Run: headless pygame with SDL's dummy video driver; simulated clock (each Clock.tick advances the game by its frame time, no real sleeping); random seed 0; keys injected as events and as key.get_pressed() state; mouse plan: one left click at the window centre at the start of phase 2, then a move to the lower-right quarter at the start of phase 3.
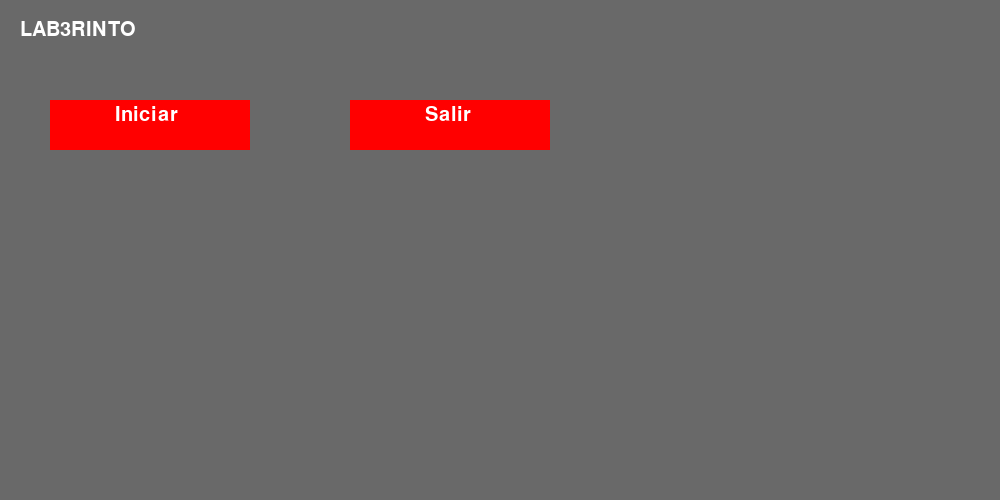
Frame 1 of 4 · flips 1–60 · no input
Frame 2 of 4 · flips 61–180 · clicked the window centre · tapped SPACE, RETURN · held RIGHT (→), D · screen unchanged from frame 1, image omitted
Frame 3 of 4 · flips 181–300 · moved the mouse to the lower-right quarter · held DOWN (↓), S · screen unchanged from frame 2, image omitted
Frame 4 of 4 · flips 301–420 · held LEFT (←), A, UP (↑), W · screen unchanged from frame 3, image omitted

The pygame program that drew these frames:

import pygame, sys
from pygame.locals import *

mainClock = pygame.time.Clock()

pygame.init()
pygame.display.set_caption('Lab 3 UI')
screen = pygame.display.set_mode((1000,500),0,32)

font = pygame.font.SysFont("Arial", 30)

def main_menu():
    while True:

        screen.fill(pygame.Color("dimgray")) #color de fondo
        textobj = font.render('LAB3RINTO', 1, (255, 255, 255))  #titulo del juego
        textrect = textobj.get_rect() 
        textrect.topleft = (20, 20) #posicion x,y del juego
        screen.blit(textobj, textrect) 

        mx, my = pygame.mouse.get_pos()

        button_1 = pygame.Rect(50, 100, 200, 50) 
        button_2 = pygame.Rect(350, 100, 200, 50)
        if button_1.collidepoint((mx, my)):
          if click:
            gotogame()
        if button_2.collidepoint((mx, my)):
          if click:
            exit()

        pygame.draw.rect(screen, (255, 0, 0), button_1)
        pygame.draw.rect(screen, (255, 0, 0), button_2)

        textobj = font.render('Iniciar', 1, (255, 255, 255))  #titulo del juego
        textrect = textobj.get_rect() 
        textrect.topleft = (115, 105) #posicion x,y del juego
        screen.blit(textobj, textrect)

        textobj = font.render('Salir', 1, (255, 255, 255))  #titulo del juego
        textrect = textobj.get_rect() 
        textrect.topleft = (425, 105) #posicion x,y del juego
        screen.blit(textobj, textrect) 

        click = False
        for event in pygame.event.get():
          if event.type == QUIT:
            pygame.quit()
            sys.exit()
          if event.type == KEYDOWN:
            if event.key == K_ESCAPE:
              pygame.quit()
              sys.exit()
          if event.type == MOUSEBUTTONDOWN:
            if event.button == 1:
              click = True

        pygame.display.update()
        mainClock.tick(60)

def gotogame():
    running = True
    while running:
        screen.fill(pygame.Color("dimgray"))
        
        textobj = font.render('aqui va el juego', 1, (255, 255, 255))  #titulo del juego
        textrect = textobj.get_rect() 
        textrect.topleft = (20, 20) #posicion x,y del juego
        screen.blit(textobj, textrect) 

        for event in pygame.event.get():
            if event.type == QUIT:
                pygame.quit()
                sys.exit()
            if event.type == KEYDOWN:
                if event.key == K_ESCAPE:
                    running = False
        
        pygame.display.update()
        mainClock.tick(60)

def exit():
  pygame.quit()


main_menu()        
